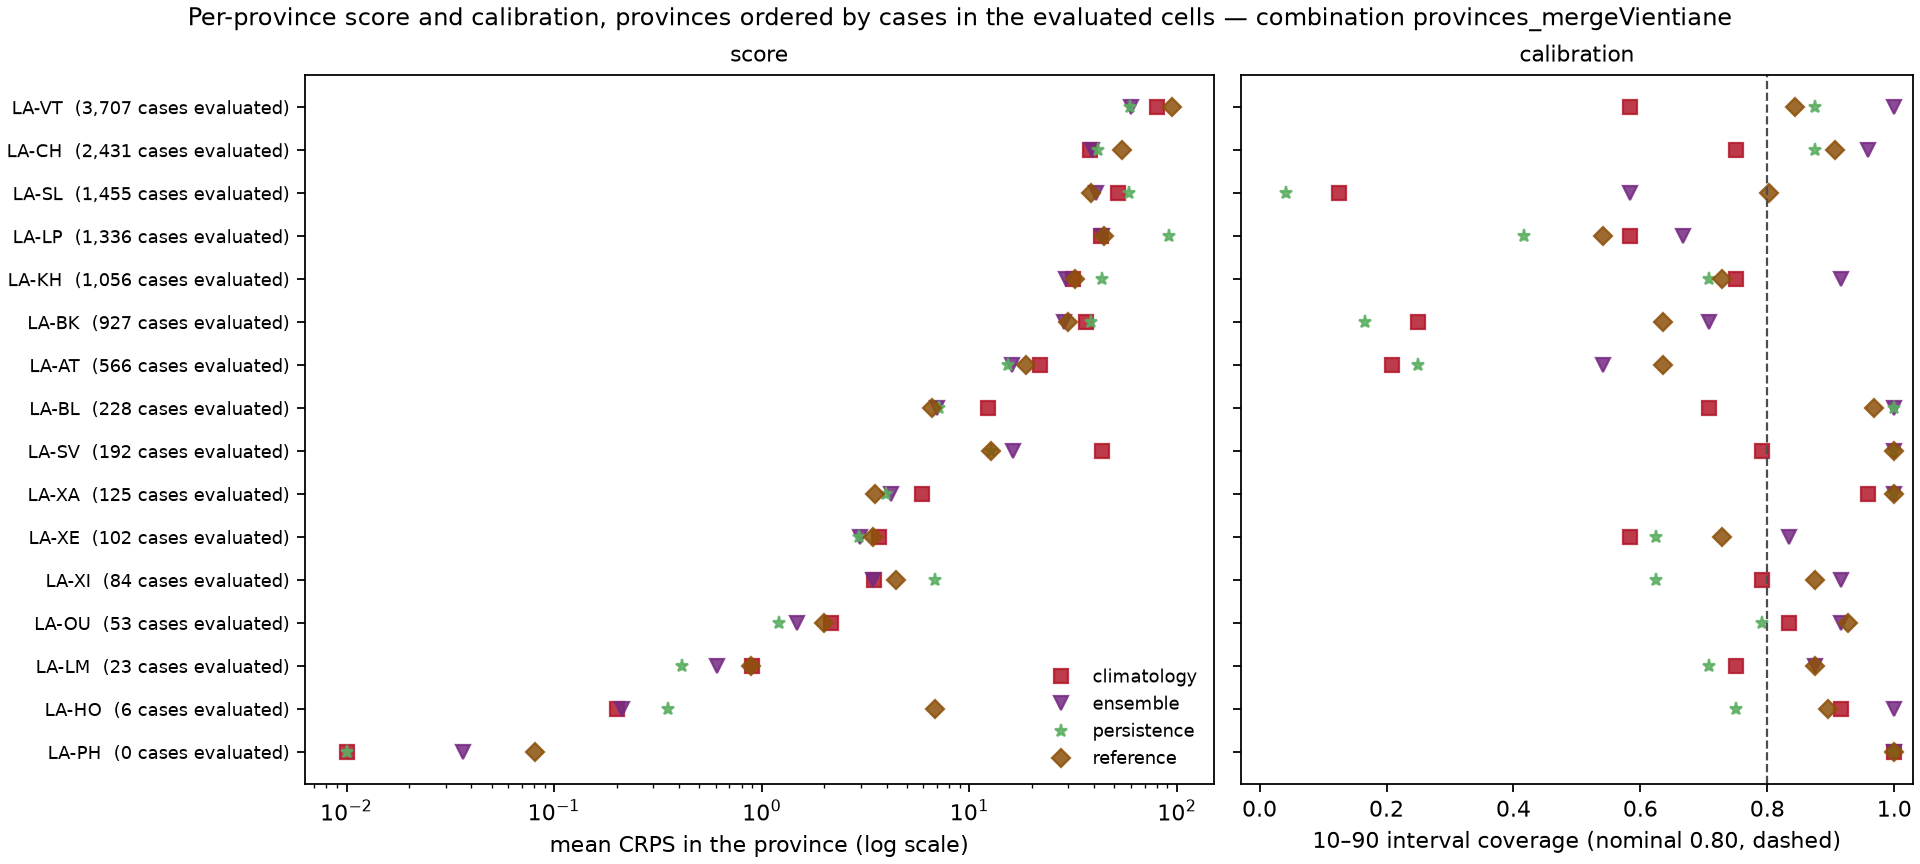

Data behind this chart, as committed beside it:
model, weighting, location, n_cells, mean_crps, mae, coverage_10_90, coverage_25_75, observed_total
climatology, unweighted, LA-AT, 24, 21.91, 23.58, 0.2083, 0.125, 566.0
climatology, unweighted, LA-BK, 24, 36.63, 38.42, 0.25, 0.2083, 927.0
climatology, unweighted, LA-BL, 24, 12.36, 19.77, 0.7083, 0.5, 228.0
climatology, unweighted, LA-CH, 24, 38.37, 49.71, 0.75, 0.5417, 2431
climatology, unweighted, LA-HO, 24, 0.2021, 0.25, 0.9167, 0.8333, 6.0
climatology, unweighted, LA-KH, 24, 31.59, 43.73, 0.75, 0.5833, 1056
climatology, unweighted, LA-LM, 24, 0.9015, 0.9583, 0.75, 0.7083, 23.0
climatology, unweighted, LA-LP, 24, 43.23, 49.5, 0.5833, 0.4583, 1336
climatology, unweighted, LA-OU, 24, 2.149, 2.208, 0.8333, 0.7917, 53.0
climatology, unweighted, LA-PH, 11, 0.003636, 0.0, 1.0, 1.0, 0.0
climatology, unweighted, LA-SL, 24, 52.1, 60.42, 0.125, 0.08333, 1455
climatology, unweighted, LA-SV, 24, 43.52, 62.5, 0.7917, 0.5833, 192.0
climatology, unweighted, LA-VT, 24, 80.18, 107.1, 0.5833, 0.4583, 3707
climatology, unweighted, LA-XA, 24, 5.902, 7.438, 0.9583, 0.7917, 125.0
climatology, unweighted, LA-XE, 24, 3.688, 4.208, 0.5833, 0.4583, 102.0
climatology, unweighted, LA-XI, 24, 3.481, 3.5, 0.7917, 0.7917, 84.0
ensemble, unweighted, LA-AT, 24, 16.14, 23.25, 0.5417, 0.4583, 566.0
ensemble, unweighted, LA-BK, 24, 28.58, 38.0, 0.7083, 0.625, 927.0
ensemble, unweighted, LA-BL, 24, 7, 5.729, 1.0, 0.8333, 228.0
ensemble, unweighted, LA-CH, 24, 39, 47.46, 0.9583, 0.75, 2431
ensemble, unweighted, LA-HO, 24, 0.2115, 0.25, 1.0, 0.9583, 6.0
ensemble, unweighted, LA-KH, 24, 29.33, 39.62, 0.9167, 0.7917, 1056
ensemble, unweighted, LA-LM, 24, 0.6102, 0.9583, 0.875, 0.7917, 23.0
ensemble, unweighted, LA-LP, 24, 43.44, 51.42, 0.6667, 0.5833, 1336
ensemble, unweighted, LA-OU, 24, 1.482, 2.208, 0.9167, 0.875, 53.0
ensemble, unweighted, LA-PH, 11, 0.03622, 0.0, 1.0, 1.0, 0.0
ensemble, unweighted, LA-SL, 24, 40.94, 58.67, 0.5833, 0.5417, 1455
ensemble, unweighted, LA-SV, 24, 16.25, 9.375, 1.0, 1.0, 192.0
ensemble, unweighted, LA-VT, 24, 60.2, 79.1, 1.0, 0.7917, 3707
ensemble, unweighted, LA-XA, 24, 4.186, 2.979, 1.0, 0.9583, 125.0
ensemble, unweighted, LA-XE, 24, 2.974, 4.083, 0.8333, 0.6667, 102.0
ensemble, unweighted, LA-XI, 24, 3.437, 3.5, 0.9167, 0.875, 84.0
persistence, unweighted, LA-AT, 24, 15.35, 16.29, 0.25, 0.08333, 566.0
persistence, unweighted, LA-BK, 24, 38.44, 39.12, 0.1667, 0.125, 927.0
persistence, unweighted, LA-BL, 24, 7.122, 8.792, 1.0, 0.7917, 228.0
persistence, unweighted, LA-CH, 24, 41.62, 56.71, 0.875, 0.3333, 2431
persistence, unweighted, LA-HO, 24, 0.3536, 0.4167, 0.75, 0.5833, 6.0
persistence, unweighted, LA-KH, 24, 43.73, 50.58, 0.7083, 0.5, 1056
persistence, unweighted, LA-LM, 24, 0.4121, 0.4583, 0.7083, 0.7083, 23.0
persistence, unweighted, LA-LP, 24, 91.6, 104.5, 0.4167, 0.1667, 1336
persistence, unweighted, LA-OU, 24, 1.212, 1.25, 0.7917, 0.7917, 53.0
persistence, unweighted, LA-PH, 11, 0.0002807, 0.0, 1.0, 1.0, 0.0
persistence, unweighted, LA-SL, 24, 58.6, 61.58, 0.04167, 0.0, 1455
persistence, unweighted, LA-SV, 24, 12.69, 9.25, 1.0, 0.9583, 192.0
persistence, unweighted, LA-VT, 24, 59.78, 85.96, 0.875, 0.6667, 3707
persistence, unweighted, LA-XA, 24, 3.952, 4.292, 1.0, 0.625, 125.0
persistence, unweighted, LA-XE, 24, 2.931, 3.375, 0.625, 0.1667, 102.0
persistence, unweighted, LA-XI, 24, 6.812, 6.833, 0.625, 0.625, 84.0
reference, unweighted, LA-AT, 24, 18.7, 24.74, 0.6354, 0.3229, 566.0
reference, unweighted, LA-BK, 24, 29.93, 36.08, 0.6354, 0.4792, 927.0
reference, unweighted, LA-BL, 24, 6.65, 8.531, 0.9688, 0.6354, 228.0
reference, unweighted, LA-CH, 24, 54.53, 69.88, 0.9062, 0.4792, 2431
reference, unweighted, LA-HO, 24, 6.809, 1.938, 0.8958, 0.8646, 6.0
reference, unweighted, LA-KH, 24, 32.48, 39.72, 0.7292, 0.6562, 1056
reference, unweighted, LA-LM, 24, 0.8882, 1.01, 0.875, 0.8125, 23.0
reference, unweighted, LA-LP, 24, 44.79, 55.99, 0.5417, 0.09375, 1336
reference, unweighted, LA-OU, 24, 1.991, 2.208, 0.9271, 0.8646, 53.0
reference, unweighted, LA-PH, 11, 0.08079, 0.0, 1.0, 1.0, 0.0
reference, unweighted, LA-SL, 24, 38.51, 52.19, 0.8021, 0.4167, 1455
reference, unweighted, LA-SV, 24, 12.72, 7.359, 1.0, 0.8021, 192.0
... 4 more rows
